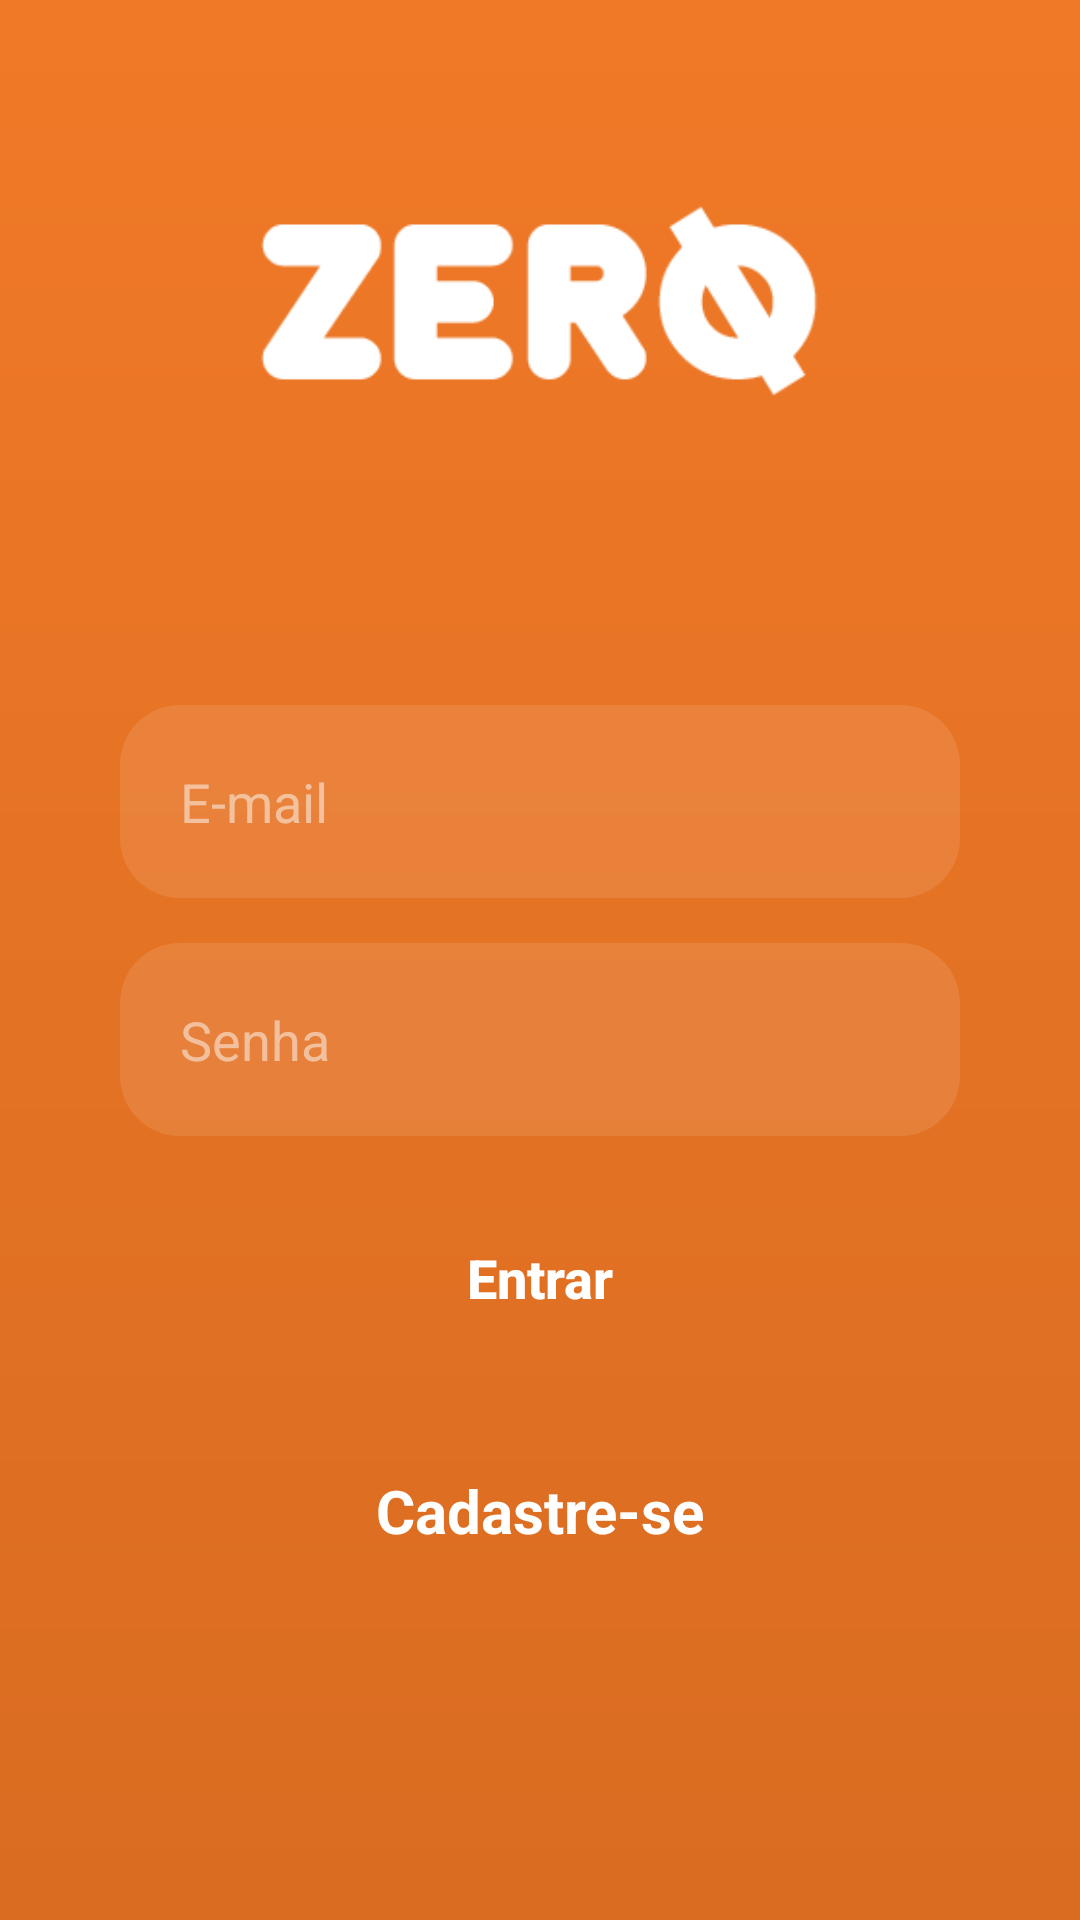

Layout XML and referenced resources for this Android screen:
<!-- AndroidManifest.xml: application theme Theme.Apifrontendzero -->
<!-- res/layout/activity_login.xml -->
<?xml version="1.0" encoding="utf-8"?>
<androidx.constraintlayout.widget.ConstraintLayout xmlns:android="http://schemas.android.com/apk/res/android"
    android:layout_width="match_parent"
    android:layout_height="match_parent"
    xmlns:tools="http://schemas.android.com/tools"
    xmlns:app="http://schemas.android.com/apk/res-auto"
    android:background="@drawable/backgroud_login"
    tools:context=".FormLogin">

    <ImageView
        android:id="@+id/logo"
        android:layout_width="200dp"
        android:layout_height="200dp"
        android:src="@drawable/icon_zero"
        app:layout_constraintStart_toStartOf="parent"
        app:layout_constraintEnd_toEndOf="parent"
        app:layout_constraintTop_toTopOf="parent"
        />

    <View style="@style/containerComponentsLogin"
        android:id="@+id/containerComponent"
        app:layout_constraintStart_toStartOf="parent"
        app:layout_constraintEnd_toEndOf="parent"
        app:layout_constraintTop_toBottomOf="@id/logo"
        tools:ignore="MissingConstraints"
        android:layout_marginTop="20dp"/>

    <EditText
        android:id="@+id/edit_email"
        style="@style/editText"
        android:hint="E-mail"
        app:layout_constraintStart_toStartOf="@id/containerComponent"
        app:layout_constraintEnd_toEndOf="@id/containerComponent"
        app:layout_constraintTop_toTopOf="@id/containerComponent"
        />

    <EditText
        android:id="@+id/edit_senha"
        style="@style/editText"
        android:hint="Senha"
        android:inputType="textPassword"
        app:layout_constraintStart_toStartOf="@id/containerComponent"
        app:layout_constraintEnd_toEndOf="@id/containerComponent"
        app:layout_constraintTop_toBottomOf="@id/edit_email"
        />

    <Button
        android:id="@+id/bt_entrar"
        style="@style/buttom"
        android:text="Entrar"
        app:layout_constraintStart_toStartOf="parent"
        app:layout_constraintEnd_toEndOf="parent"
        app:layout_constraintTop_toBottomOf="@id/edit_senha"
        />

    <TextView
        android:id="@+id/text_tela_cadastro"
        android:layout_width="wrap_content"
        android:layout_height="wrap_content"
        android:text="Cadastre-se"
        android:textColor="@color/white"
        android:textSize="20sp"
        android:textStyle="bold"
        android:layout_marginTop="20dp"
        android:layout_marginBottom="30dp"
        app:layout_constraintTop_toBottomOf="@id/containerComponent"
        app:layout_constraintStart_toStartOf="parent"
        app:layout_constraintEnd_toEndOf="parent"
        />


</androidx.constraintlayout.widget.ConstraintLayout>
<!-- resources referenced by this layout -->
<resources>
  <!-- drawable backgroud_login (drawable) -->
  <?xml version="1.0" encoding="utf-8"?>
  <shape xmlns:android="http://schemas.android.com/apk/res/android">
      <gradient
          android:startColor="#D96C21"
          android:endColor="#F07927"
          android:angle="90"
          />
  </shape>
  <!-- drawable icon_zero: png bitmap (drawable-v24, 4004 bytes) -->
  <style name="buttom">
          <item name="android:layout_width">match_parent</item>
          <item name="android:layout_height">wrap_content</item>
          <item name="android:layout_marginLeft">90dp</item>
          <item name="android:layout_marginRight">90dp</item>
          <item name="android:layout_marginTop">15dp</item>
          <item name="android:padding">20dp</item>
          <item name="android:textColor">@color/white</item>
          <item name="android:textSize">18dp</item>
          <item name="android:textStyle">bold</item>
          <item name="textAllCaps">false</item>
          <item name="android:background">@drawable/buttom</item>
      </style>
  <style name="containerComponentsLogin">
          <item name="android:layout_width">match_parent</item>
          <item name="android:layout_height">250dp</item>
          <item name="android:background">@drawable/container_componets</item>
          <item name="android:layout_margin">20dp</item>
      </style>
  <style name="editText">
          <item name="android:layout_width">match_parent</item>
          <item name="android:layout_height">wrap_content</item>
          <item name="android:background">@drawable/edit_text</item>
          <item name="android:padding">20dp</item>
          <item name="android:maxLength">50</item>
          <item name="android:layout_marginLeft">40dp</item>
          <item name="android:layout_marginRight">40dp</item>
          <item name="android:layout_marginTop">15dp</item>
          <item name="android:textColorHint">#80FFFFFF</item>
          <item name="android:textColor">@color/white</item>
      </style>
  <style name="Theme.Apifrontendzero" parent="Theme.MaterialComponents.DayNight.DarkActionBar">
          
          <item name="colorPrimary">@color/purple_500</item>
          <item name="colorPrimaryVariant">@color/purple_700</item>
          <item name="colorOnPrimary">@color/white</item>
          
          <item name="colorSecondary">@color/teal_200</item>
          <item name="colorSecondaryVariant">@color/teal_700</item>
          <item name="colorOnSecondary">@color/black</item>
          
          <item name="android:statusBarColor" tools:targetApi="l">?attr/colorPrimaryVariant</item>
          
      </style>
  <!-- drawable edit_text (drawable-v24) -->
  <?xml version="1.0" encoding="utf-8"?>
  <shape xmlns:android="http://schemas.android.com/apk/res/android">
      <solid android:color="#1AFFFFFF"/>
      <corners android:radius="20dp"/>
      <stroke android:color="@color/black"/>
  </shape>
  <!-- not gathered from this repository: default colours our renderer supplied (Android Studio template values) -->
  <color name="purple_500">#FF6200EE</color>
  <color name="purple_700">#FF3700B3</color>
  <color name="teal_200">#FF03DAC5</color>
  <color name="teal_700">#FF018786</color>
  <color name="black">#FF000000</color>
  <color name="white">#FFFFFFFF</color>
</resources>
